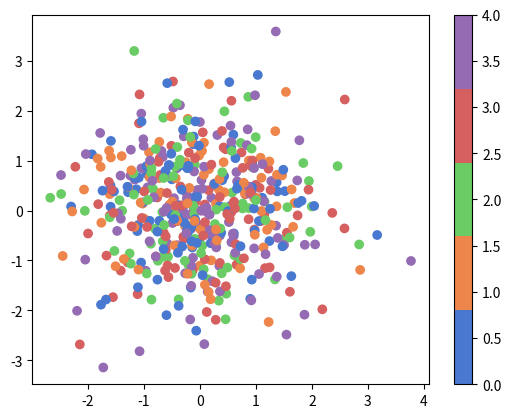

The matplotlib source for this figure:
# Import the necessary libraries
import seaborn as sns
import matplotlib.pyplot as plt
import numpy as np
from matplotlib.colors import ListedColormap

# Define a variable N
N = 500

# Construct the colormap
current_palette = sns.color_palette("muted", n_colors=5)
cmap = ListedColormap(sns.color_palette(current_palette).as_hex())

# Initialize the data
data1 = np.random.randn(N)
data2 = np.random.randn(N)
# Assume that there are 5 possible labels
colors = np.random.randint(0,5,N)

# Create a scatter plot
plt.scatter(data1, data2, c=colors, cmap=cmap)

# Add a color bar
plt.colorbar()

# Show the plot
plt.show()
